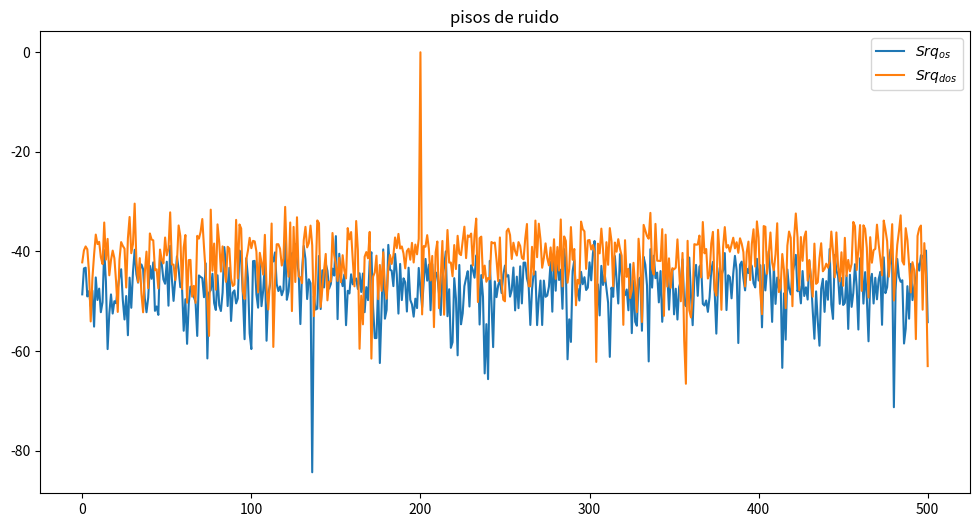

This chart was generated by the following Python code:
#!/usr/bin/env python3
# -*- coding: utf-8 -*-
# %% MODULOS + FUNCIONES
import numpy as np
import matplotlib.pyplot as plt
import scipy.signal as sig
from numpy import random

fs = 1000
N = 1000

def mi_funcion_sen(vmax = 1, dc = 0, ff = 1, ph = 0, nn = N, fss = fs):
    t = nn/fss
    #tt = np.arange(0,t,1/fss)
    tt = np.linspace(0, t, nn, endpoint=False)
    xx = vmax*np.sin(2*np.pi*ff*tt + ph) + dc

    return tt, xx

def cuantizar(Sr, Vf, B):
    q = Vf/(2**(B-1))
    Srq = Sr*1/q
    Sq = np.round(Srq)*q
    
    return Sq, q
# %% constantes (por asi decirlo)
over_sampling = 4
N_os = over_sampling*N
ts = 1/fs
df = fs/N
f0 = 1200
Vmax = np.sqrt(2)
bins = 10

# Datos del ADC
B = 4           #bits
Vf = 2          #Volts
q = Vf/2**(B-1) #Volts

#ruido digital teorico
kn = 10
pot_ruido = ((q**2)/12) * kn

#1. Señal original @ 1 kHz
#2. Oversampling → @ 4 kHz
#3. Decimación (reducción a 1 kHz)
#4. FFT para analizar y graficar → eje f = 0 a 500 Hz

# %% Analisis

#PARTE 1---- ananlisis del ruido
tt, s = mi_funcion_sen(vmax=Vmax, ff=f0)
n = random.normal(0, np.sqrt(pot_ruido), N)
sr = s + n                      #señal con ruido
srq, _ = cuantizar(sr, Vf, B)   #señal cuantizada
nq = srq - sr                   #error de cuantizacion

#PARTE 2 --- oversampling
tt_os, s_os = mi_funcion_sen(vmax=Vmax, ff=f0, nn=N_os, fss=over_sampling*fs)
n_os = random.normal(0, np.sqrt(pot_ruido), N_os)
sr_os = s_os + n_os
srq_os, _ = cuantizar(sr_os, Vf, B)
nq_os = srq_os - sr_os

srq_dos = srq_os[::over_sampling]       #decimacion (si es sin filtro: aliasing)

#realizacion de la fft
ff = np.arange(0, N, df)
bfrec = ff<=fs/2

ff_os = np.arange(0, N_os, df)
bfrec_os = ff_os <= fs/2

ft_S = np.fft.fft(s)/N
ft_Sr = np.fft.fft(sr)/N
ft_Srq = np.fft.fft(srq)/N
ft_Nn = np.fft.fft(n)/N
ft_Nq = np.fft.fft(nq)/N

nNn_mean = np.mean(np.abs(ft_Nn)**2)
nNq_mean = np.mean(np.abs(ft_Nq)**2)


ft_Sos = np.fft.fft(s_os)/N_os
ft_Sros = np.fft.fft(sr_os)/N_os
ft_Srqos = np.fft.fft(srq_os)/N_os
ft_Nnos = np.fft.fft(n_os)/N_os
ft_Nqos = np.fft.fft(nq_os)/N_os

nNn_mean_os = np.mean(np.abs(ft_Nnos)**2)
nNq_mean_os = np.mean(np.abs(ft_Nqos)**2)

ft_Srqdos = np.fft.fft(srq_dos)/N

# %% Muestra de resultados
plt.figure(1, figsize=(12,6))
plt.title('pisos de ruido')
plt.plot(ff_os[bfrec_os], 10*np.log10(2*np.abs(ft_Srqos[bfrec_os]**2)))
plt.plot(ff[bfrec], 10*np.log10(2*np.abs(ft_Srqdos[bfrec]**2)))
#plt.plot(ff[bfrec], 10*np.log10(2*np.abs(ft_Srq[bfrec])**2))

plt.legend([
        '$Srq_{os}$',
        '$Srq_{dos}$',
        #'$Srq$'
    ])

plt.show()
